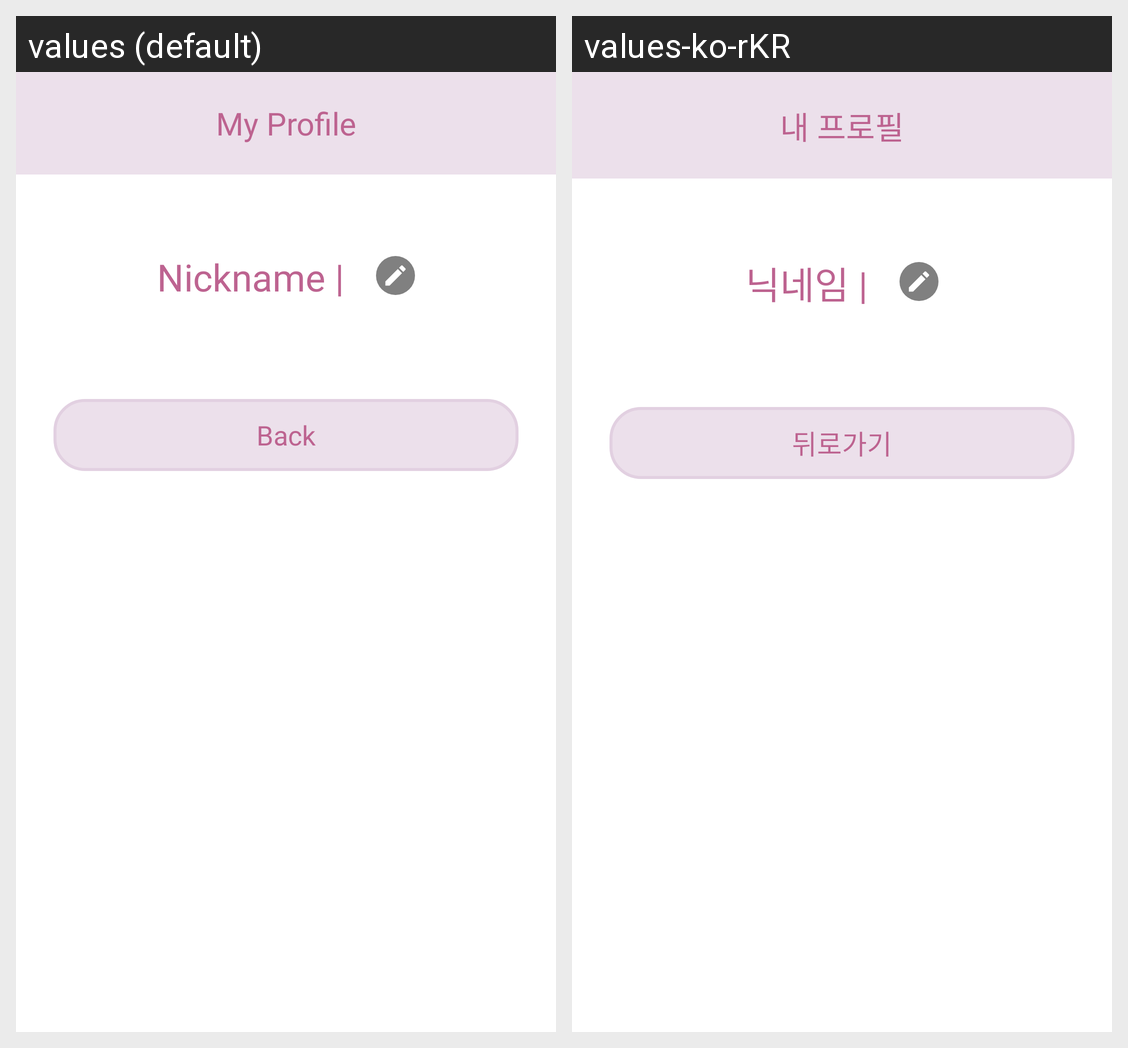

This grid shows one Android layout under two languages. Give, for every string resource on the screen, its name, the default text and each shown locale's text.
Android screen res/layout/dialog_my_profile.xml rendered under 2 locales, left to right: values (default), values-ko-rKR. Device: Nexus 5 (rendered at 1080×1920; each locale shown at half size, 540×960, under a caption strip naming it); theme Theme.Set.
Strings drawn on this screen, with the default value and each locale's value (text and hints the layout hard-codes, and strings that could not be matched under every locale, appear in the picture but are not listed):

my_profile
  values: My Profile
  values-ko-rKR: 내 프로필

nickname_division
  values: Nickname | 
  values-ko-rKR: 닉네임 | 

back
  values: Back
  values-ko-rKR: 뒤로가기
